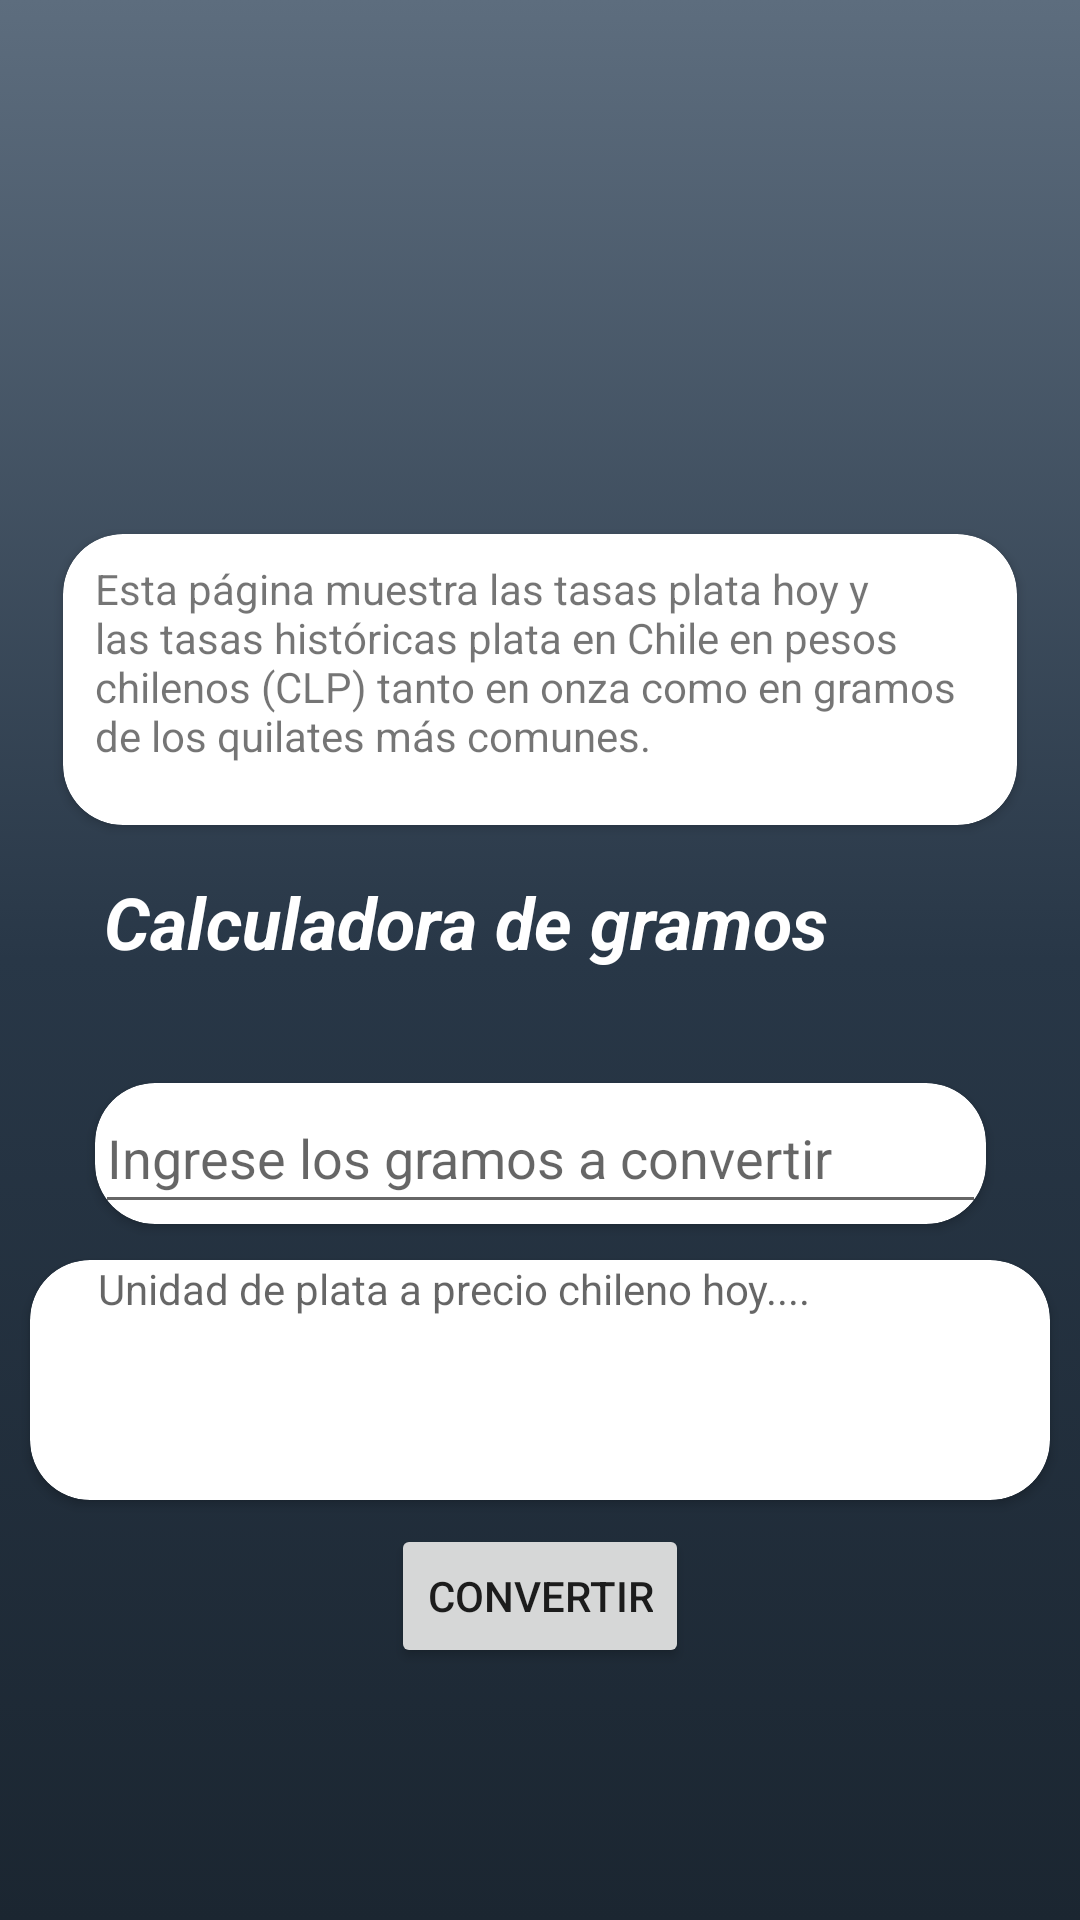

The Android layout XML behind this screen, and the referenced resources:
<!-- AndroidManifest.xml: application theme Theme.ProyectoBaseStgo_IgnacioGonzalezGonzalez -->
<!-- res/layout/activity_gramera.xml -->
<?xml version="1.0" encoding="utf-8"?>
<androidx.constraintlayout.widget.ConstraintLayout xmlns:android="http://schemas.android.com/apk/res/android"
    xmlns:app="http://schemas.android.com/apk/res-auto"
    xmlns:tools="http://schemas.android.com/tools"
    android:layout_width="match_parent"
    android:layout_height="match_parent"
    android:background="@drawable/gradient_background"
    tools:context=".Gramera_act">

    <ImageView
        android:id="@+id/imageView3"
        android:layout_width="185dp"
        android:layout_height="146dp"
        android:layout_marginTop="16dp"
        app:layout_constraintEnd_toEndOf="parent"
        app:layout_constraintStart_toStartOf="parent"
        app:layout_constraintTop_toTopOf="parent"
        app:srcCompat="@drawable/logooo" />

    <androidx.cardview.widget.CardView
        android:id="@+id/cardView6"
        android:layout_width="318dp"
        android:layout_height="97dp"
        android:layout_marginTop="16dp"
        app:cardCornerRadius="20dp"
        app:layout_constraintEnd_toEndOf="parent"
        app:layout_constraintStart_toStartOf="parent"
        app:layout_constraintTop_toBottomOf="@+id/imageView3">

        <androidx.constraintlayout.widget.ConstraintLayout
            android:layout_width="match_parent"
            android:layout_height="match_parent">

            <TextView
                android:id="@+id/textView9"
                android:layout_width="297dp"
                android:layout_height="80dp"
                android:text="Esta página muestra las tasas plata hoy y las tasas históricas plata en Chile en pesos chilenos (CLP) tanto en onza como en gramos de los quilates más comunes."
                app:layout_constraintBottom_toBottomOf="parent"
                app:layout_constraintEnd_toEndOf="parent"
                app:layout_constraintStart_toStartOf="parent"
                app:layout_constraintTop_toTopOf="parent" />
        </androidx.constraintlayout.widget.ConstraintLayout>

    </androidx.cardview.widget.CardView>

    <androidx.cardview.widget.CardView
        android:id="@+id/cardView7"
        android:layout_width="297dp"
        android:layout_height="47dp"
        android:layout_marginTop="16dp"
        app:cardCornerRadius="20dp"
        app:layout_constraintEnd_toEndOf="parent"
        app:layout_constraintStart_toStartOf="parent"
        app:layout_constraintTop_toBottomOf="@+id/textView10">

        <EditText
            android:id="@+id/gramos"
            android:layout_width="match_parent"
            android:layout_height="match_parent"
            android:ems="10"
            android:hint="Ingrese los gramos a convertir"
            android:inputType="textPersonName"
            tools:ignore="TouchTargetSizeCheck" />
    </androidx.cardview.widget.CardView>

    <TextView
        android:id="@+id/textView10"
        android:layout_width="290dp"
        android:layout_height="54dp"
        android:layout_marginTop="16dp"
        android:text="Calculadora de gramos"
        android:textColor="#FFFFFF"
        android:textSize="24sp"
        android:textStyle="bold|italic"
        app:layout_constraintEnd_toEndOf="parent"
        app:layout_constraintHorizontal_bias="0.495"
        app:layout_constraintStart_toStartOf="parent"
        app:layout_constraintTop_toBottomOf="@+id/cardView6" />

    <androidx.cardview.widget.CardView
        android:id="@+id/cardView8"
        android:layout_width="340dp"
        android:layout_height="80dp"
        android:layout_marginTop="12dp"
        app:cardCornerRadius="20dp"
        app:layout_constraintEnd_toEndOf="parent"
        app:layout_constraintHorizontal_bias="0.492"
        app:layout_constraintStart_toStartOf="parent"
        app:layout_constraintTop_toBottomOf="@+id/cardView7">

        <androidx.constraintlayout.widget.ConstraintLayout
            android:layout_width="match_parent"
            android:layout_height="match_parent">

            <TextView
                android:id="@+id/tvResultadoGramos"
                android:layout_width="295dp"
                android:layout_height="match_parent"
                android:hint="Unidad de plata a precio chileno hoy...."
                app:layout_constraintBottom_toBottomOf="parent"
                app:layout_constraintEnd_toEndOf="parent"
                app:layout_constraintStart_toStartOf="parent"
                app:layout_constraintTop_toTopOf="parent" />
        </androidx.constraintlayout.widget.ConstraintLayout>

    </androidx.cardview.widget.CardView>

    <Button
        android:id="@+id/btnConvertir"
        android:layout_width="wrap_content"
        android:layout_height="wrap_content"
        android:onClick="Convertir"
        android:text="Convertir"
        app:layout_constraintBottom_toBottomOf="parent"
        app:layout_constraintEnd_toEndOf="parent"
        app:layout_constraintStart_toStartOf="parent"
        app:layout_constraintTop_toBottomOf="@+id/cardView8"
        app:layout_constraintVertical_bias="0.087" />

</androidx.constraintlayout.widget.ConstraintLayout>
<!-- resources referenced by this layout -->
<resources>
  <!-- drawable gradient_background (drawable) -->
  <?xml version="1.0" encoding="utf-8"?>
  <selector xmlns:android="http://schemas.android.com/apk/res/android">
      <item>
          <shape>
              <gradient
                  android:startColor="#1B2631"
                  android:centerColor="#283747"
                  android:endColor="#5D6D7E"
                  android:angle="90"/>
              <corners
                  android:radius="0dp"/>
          </shape>
      </item>
  </selector>
  <style name="Theme.ProyectoBaseStgo_IgnacioGonzalezGonzalez" parent="Theme.MaterialComponents.DayNight.NoActionBar">
          
          <item name="colorPrimary">@color/purple_500</item>
          <item name="colorPrimaryVariant">@color/purple_700</item>
          <item name="colorOnPrimary">@color/white</item>
          
          <item name="colorSecondary">@color/teal_200</item>
          <item name="colorSecondaryVariant">@color/teal_700</item>
          <item name="colorOnSecondary">@color/black</item>
          
          <item name="android:statusBarColor" tools:targetApi="l">?attr/colorPrimaryVariant</item>
          
      </style>
  <!-- not gathered from this repository: default colours our renderer supplied (Android Studio template values) -->
  <color name="purple_500">#FF6200EE</color>
  <color name="purple_700">#FF3700B3</color>
  <color name="teal_200">#FF03DAC5</color>
  <color name="teal_700">#FF018786</color>
  <color name="black">#FF000000</color>
  <color name="white">#FFFFFFFF</color>
</resources>
